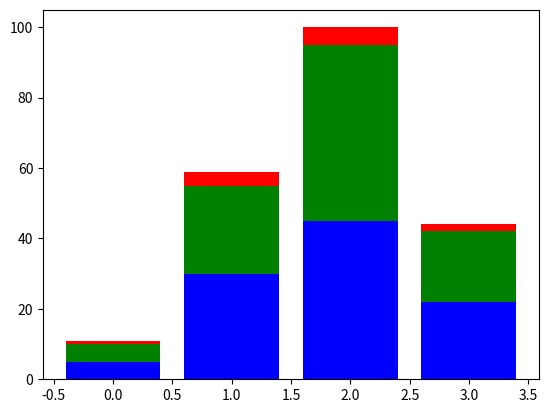

Generate this figure with matplotlib:
# 1.8绘制叠加的柱状图

import matplotlib.pyplot as plt
import numpy

A = [5,30,45,22]
B = [5,25,50,20]

'''
X = range(4)
plt.bar(X,A,color='b')
plt.bar(X,B,color='r',bottom=A)   # B抬高到A上面
plt.show()
'''

data = numpy.array([[5,30,45,22],
                   [5,25,50,20],
                   [1,4,5,2]])
color_list = ['b','g','r']
X = numpy.arange(data.shape[1])
for i in range(data.shape[0]):
    print(data[:i])
    S = numpy.sum(data[:i],axis=0) # axis=0 计算列的和
    print("-"*30)
    print(S)
    print("=" * 30)
    # bottom代表从底部什么坐标开始展示当前段的数据，因为是叠加，所以S的值每一次都上升
    plt.bar(X,data[i],bottom=S,color=color_list[i%len(color_list)])
plt.show()